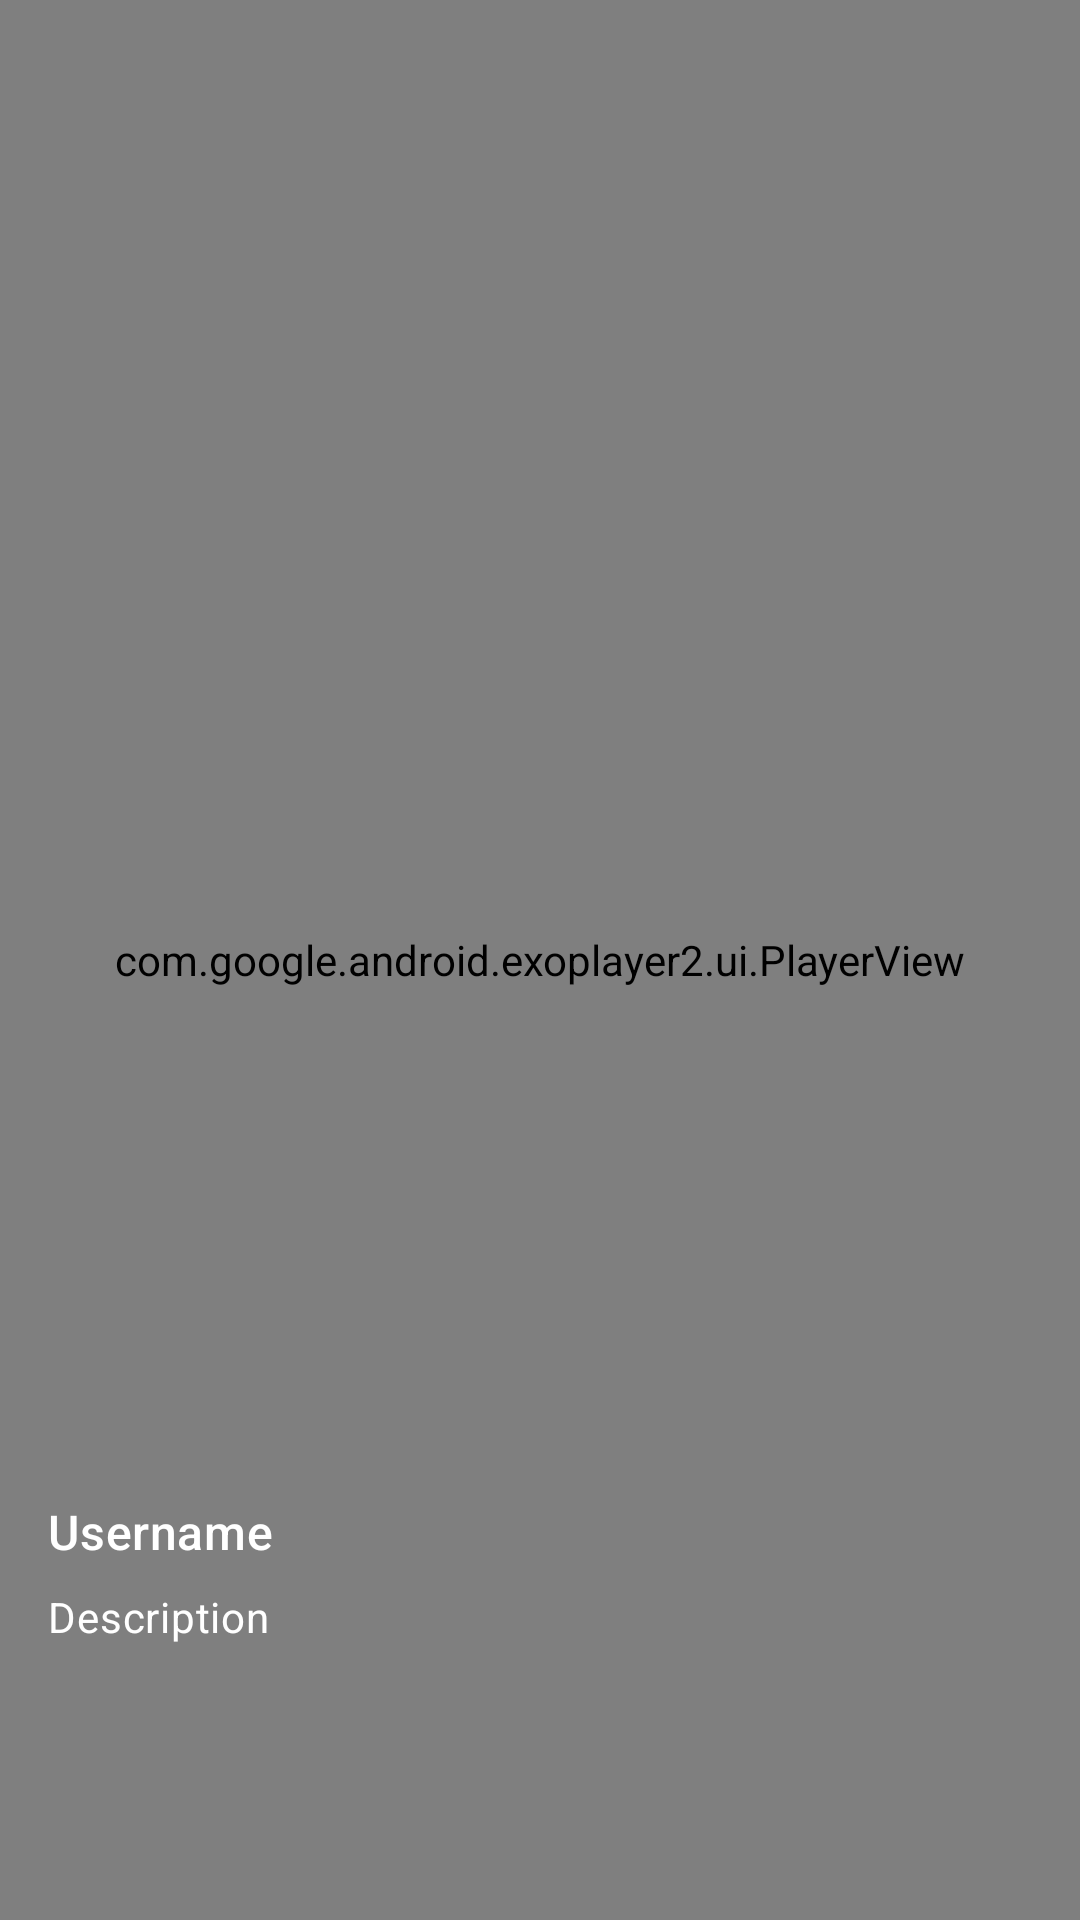

Layout XML and referenced resources for this Android screen:
<!-- AndroidManifest.xml: application theme Theme.ShortVideos -->
<!-- res/layout/video_recycler_item.xml -->
<?xml version="1.0" encoding="utf-8"?>
<androidx.constraintlayout.widget.ConstraintLayout xmlns:android="http://schemas.android.com/apk/res/android"
    xmlns:app="http://schemas.android.com/apk/res-auto"
    android:layout_width="match_parent"
    android:layout_height="match_parent">

    <com.google.android.exoplayer2.ui.PlayerView
        android:id="@+id/video_view"
        android:layout_width="match_parent"
        android:layout_height="match_parent"
        app:controller_layout_id="@layout/exo_player_controls"
        app:resize_mode="fill" />

    <LinearLayout
        android:id="@+id/container_basic"
        android:layout_width="wrap_content"
        android:layout_height="wrap_content"
        android:layout_margin="@dimen/small_margin"
        android:orientation="vertical"
        android:padding="8dp"
        app:layout_constraintBottom_toBottomOf="parent"
        app:layout_constraintRight_toRightOf="parent">

        <com.google.android.material.imageview.ShapeableImageView
            android:id="@+id/profile_image_view"
            android:layout_width="50dp"
            android:layout_height="50dp"
            android:layout_marginBottom="@dimen/medium_margin"
            android:layout_gravity="center"
            app:shapeAppearanceOverlay="@style/ShapeAppearanceOverlay.ShortVideos.CircularImageView"
            app:srcCompat="@drawable/ic_launcher_background" />

        <ImageButton
            android:layout_width="40dp"
            android:layout_height="40dp"
            android:background="@drawable/ic_filled_favorite_art"
            android:layout_gravity="center"
            android:contentDescription="@string/like_button_desc"
            app:tint="@color/white" />

        <TextView
            android:id="@+id/like_count_view"
            android:layout_width="match_parent"
            android:layout_height="wrap_content"
            android:maxLength="4"
            android:textAlignment="center"
            android:textAppearance="@style/TextAppearance.ShortVideos.Body2"
            android:textColor="@color/white" />

        <ImageButton
            android:layout_width="40dp"
            android:layout_height="40dp"
            android:layout_marginTop="@dimen/medium_margin"
            android:background="@drawable/ic_baseline_comment_24"
            android:layout_gravity="center"
            android:contentDescription="@string/comments_button_desc"
            app:tint="@color/white" />

        <TextView
            android:id="@+id/comment_count_view"
            android:layout_width="match_parent"
            android:layout_height="wrap_content"
            android:layout_marginBottom="@dimen/large_margin"
            android:maxLength="4"
            android:textAlignment="center"
            android:textAppearance="@style/TextAppearance.ShortVideos.Body2"
            android:textColor="@color/white" />

    </LinearLayout>

    <LinearLayout
        android:layout_width="0dp"
        android:layout_height="wrap_content"
        android:layout_margin="@dimen/large_margin"
        android:orientation="vertical"
        app:layout_constraintBottom_toBottomOf="parent"
        app:layout_constraintEnd_toStartOf="@+id/container_basic"
        app:layout_constraintStart_toStartOf="parent"
        app:layout_constraintTop_toTopOf="@+id/container_basic">

        <TextView
            android:id="@+id/username_view"
            android:layout_width="match_parent"
            android:layout_height="wrap_content"
            android:layout_marginBottom="@dimen/small_margin"
            android:text="@string/username_placeholder"
            android:textAppearance="@style/TextAppearance.MaterialComponents.Headline6"
            android:textColor="@color/white"
            android:textSize="16sp" />

        <TextView
            android:id="@+id/description_view"
            android:layout_width="match_parent"
            android:layout_height="wrap_content"
            android:maxLines="3"
            android:text="@string/description_placeholder"
            android:textAppearance="@style/TextAppearance.MaterialComponents.Body2"
            android:textColor="@color/white" />

    </LinearLayout>

</androidx.constraintlayout.widget.ConstraintLayout>
<!-- res/layout/exo_player_controls.xml (included above) -->
<?xml version="1.0" encoding="utf-8"?>
<RelativeLayout xmlns:android="http://schemas.android.com/apk/res/android"
    xmlns:app="http://schemas.android.com/apk/res-auto"
    android:layout_width="match_parent"
    android:layout_height="match_parent">


    <com.google.android.exoplayer2.ui.DefaultTimeBar
        android:id="@id/exo_progress"
        style="?android:attr/progressBarStyleHorizontal"
        android:layout_width="match_parent"
        android:layout_height="32dp"
        android:layout_alignParentBottom="true"
        android:focusable="false"
        app:bar_gravity="bottom" />

</RelativeLayout>
<!-- resources referenced by this layout -->
<resources>
  <dimen name="large_margin">16dp</dimen>
  <dimen name="medium_margin">12dp</dimen>
  <dimen name="small_margin">8dp</dimen>
  <string name="comments_button_desc">Comments Button</string>
  <string name="description_placeholder">Description</string>
  <string name="like_button_desc">Like Button</string>
  <string name="username_placeholder">Username</string>
  <style name="ShapeAppearanceOverlay.ShortVideos.CircularImageView" parent="">
          <item name="cornerSize">50%</item>
      </style>
  <style name="TextAppearance.ShortVideos.Body2" parent="TextAppearance.MaterialComponents.Body2">
          <item name="android:textStyle">bold</item>
          <item name="android:typeface">sans</item>
          <item name="android:textSize">14dp</item>
      </style>
  <style name="Theme.ShortVideos" parent="Theme.MaterialComponents.DayNight.DarkActionBar">
          
          <item name="colorPrimary">@color/purple_500</item>
          <item name="colorPrimaryVariant">@color/purple_700</item>
          <item name="colorOnPrimary">@color/white</item>
          
          <item name="colorSecondary">@color/teal_200</item>
          <item name="colorSecondaryVariant">@color/teal_700</item>
          <item name="colorOnSecondary">@color/black</item>
          
          <item name="android:statusBarColor" tools:targetApi="l">?attr/colorPrimaryVariant</item>
          
      </style>
  <!-- not gathered from this repository: default colours our renderer supplied (Android Studio template values) -->
  <color name="purple_500">#FF6200EE</color>
  <color name="purple_700">#FF3700B3</color>
  <color name="teal_200">#FF03DAC5</color>
  <color name="teal_700">#FF018786</color>
  <color name="black">#FF000000</color>
  <color name="white">#FFFFFFFF</color>
</resources>
